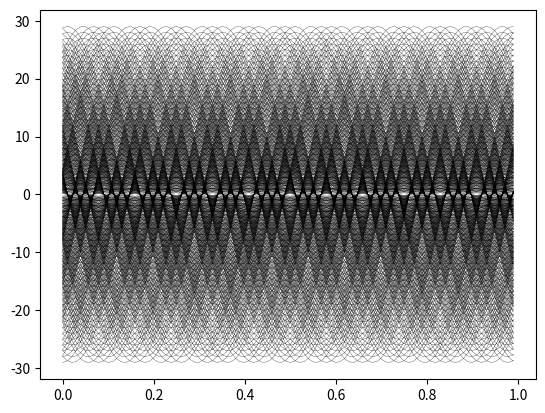

Source code (Python):
from numpy import *
from matplotlib import *
from matplotlib.pyplot import *

t = arange(0.0, 1.0, 0.01)

fig = figure(1)

fig1 = fig.add_subplot(111)
#fig1.plot(t, sin(2*pi*t))
#fig1.grid(True)

for i in range(1,20):
	for j in range(1,30):
		fig1.plot(t, j*sin(2*pi*t/0.5+(i)), linewidth=0.2, color='black')

show()